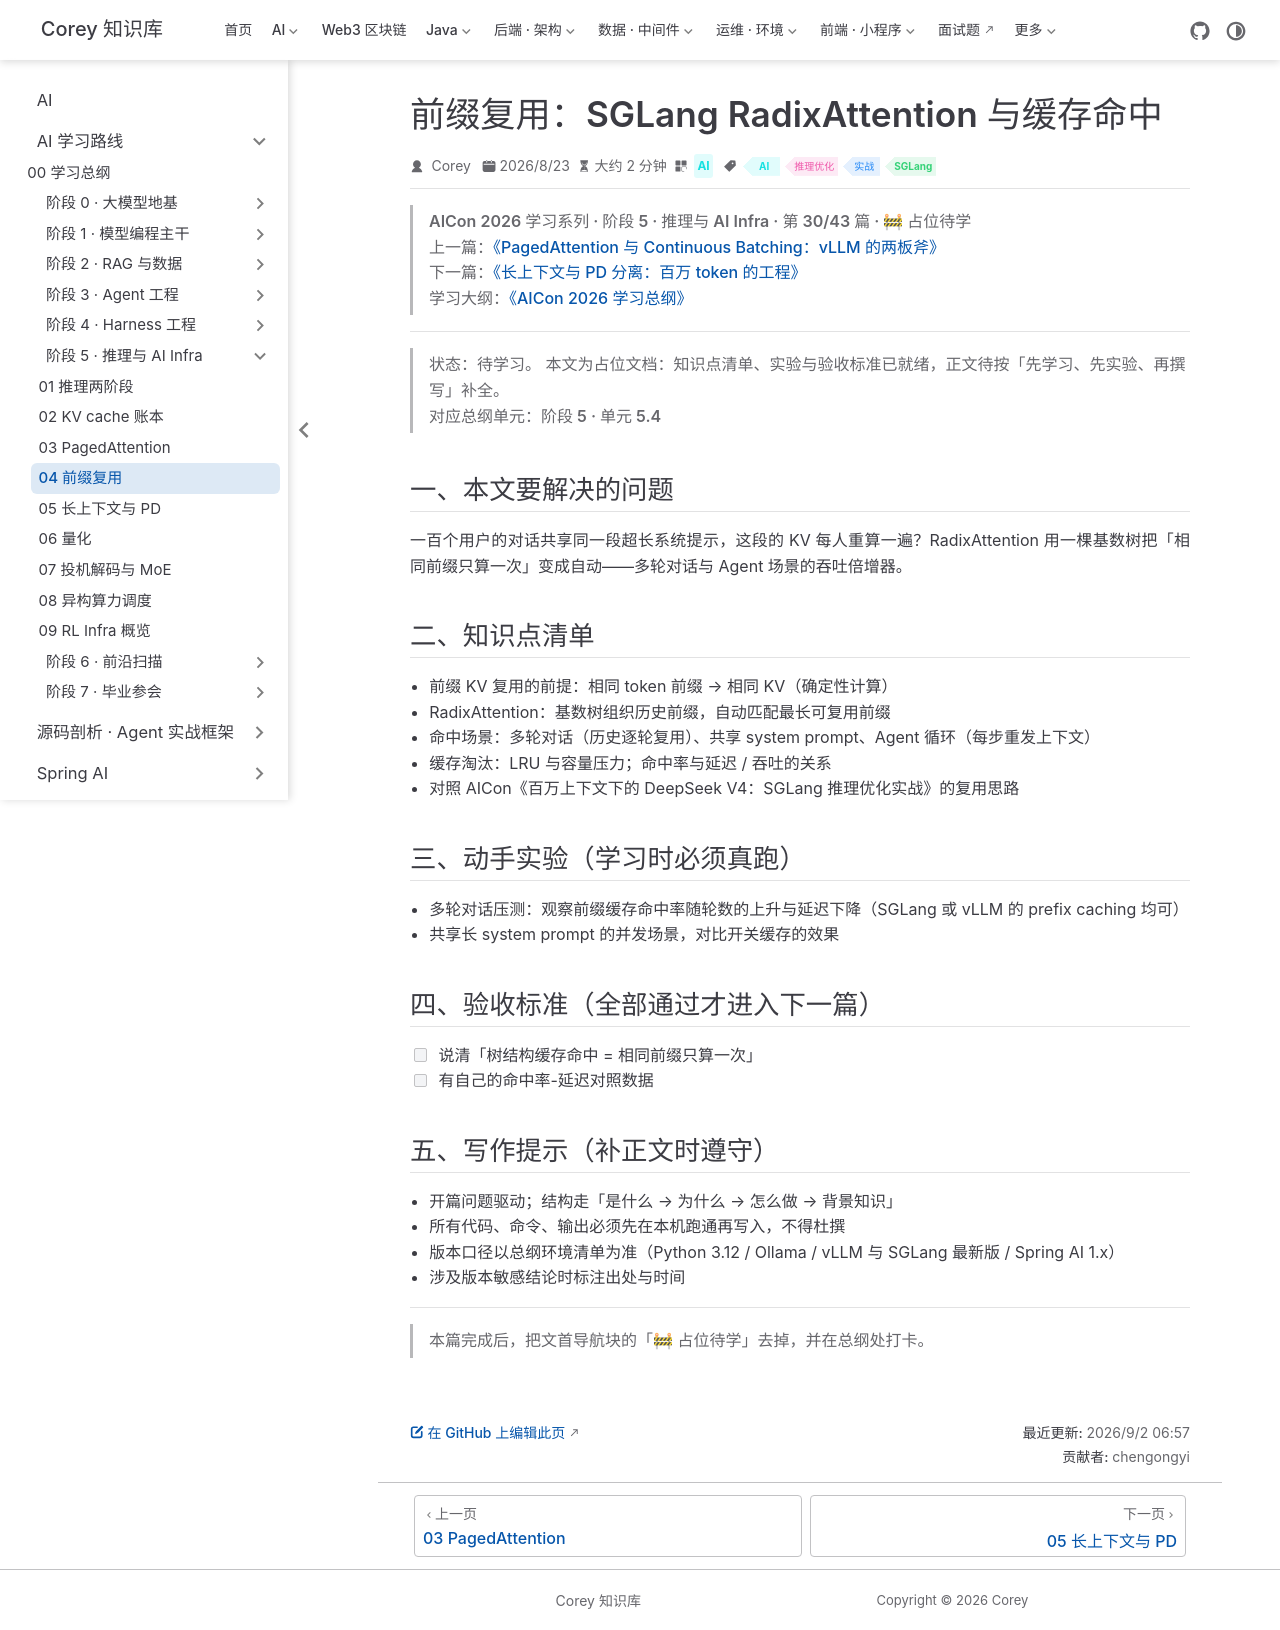

repository: code-corey/code-corey.github.io · page: Ai/roadmap/5-inference-infra/inference-infra-04-prefix-cache.html · generator: jekyll

---
title: "前缀复用：SGLang RadixAttention 与缓存命中"
sidebarGroup: "阶段 5 · 推理与 AI Infra"
shortTitle: "04 前缀复用"
order: 4
date: 2026-08-23
category: "AI"
tag:
  - "AI"
  - "推理优化"
  - "实战"
  - "SGLang"
description: "【占位待学】前缀复用：SGLang RadixAttention 与缓存命中——对应总纲阶段 5 · 单元 5.4。学完本篇应能：说清「树结构缓存命中 = 相同前缀只算一次」"
---

> **AICon 2026 学习系列 · 阶段 5 · 推理与 AI Infra · 第 30/43 篇 · 🚧 占位待学**
> 上一篇：[《PagedAttention 与 Continuous Batching：vLLM 的两板斧》](/Ai/roadmap/5-inference-infra/inference-infra-03-paged-attention)
> 下一篇：[《长上下文与 PD 分离：百万 token 的工程》](/Ai/roadmap/5-inference-infra/inference-infra-05-long-context-pd)
> 学习大纲：[《AICon 2026 学习总纲》](/Ai/roadmap/aicon-2026-roadmap)

---

> **状态：待学习。** 本文为占位文档：知识点清单、实验与验收标准已就绪，正文待按「先学习、先实验、再撰写」补全。
> 对应总纲单元：**阶段 5 · 单元 5.4**

## 一、本文要解决的问题

一百个用户的对话共享同一段超长系统提示，这段的 KV 每人重算一遍？RadixAttention 用一棵基数树把「相同前缀只算一次」变成自动——多轮对话与 Agent 场景的吞吐倍增器。

## 二、知识点清单

- 前缀 KV 复用的前提：相同 token 前缀 → 相同 KV（确定性计算）
- RadixAttention：基数树组织历史前缀，自动匹配最长可复用前缀
- 命中场景：多轮对话（历史逐轮复用）、共享 system prompt、Agent 循环（每步重发上下文）
- 缓存淘汰：LRU 与容量压力；命中率与延迟 / 吞吐的关系
- 对照 AICon《百万上下文下的 DeepSeek V4：SGLang 推理优化实战》的复用思路

## 三、动手实验（学习时必须真跑）

- 多轮对话压测：观察前缀缓存命中率随轮数的上升与延迟下降（SGLang 或 vLLM 的 prefix caching 均可）
- 共享长 system prompt 的并发场景，对比开关缓存的效果

## 四、验收标准（全部通过才进入下一篇）

- [ ] 说清「树结构缓存命中 = 相同前缀只算一次」
- [ ] 有自己的命中率-延迟对照数据

## 五、写作提示（补正文时遵守）

- 开篇问题驱动；结构走「是什么 → 为什么 → 怎么做 → 背景知识」
- 所有代码、命令、输出必须先在本机跑通再写入，不得杜撰
- 版本口径以总纲环境清单为准（Python 3.12 / Ollama / vLLM 与 SGLang 最新版 / Spring AI 1.x）
- 涉及版本敏感结论时标注出处与时间

---

> 本篇完成后，把文首导航块的「🚧 占位待学」去掉，并在总纲处打卡。
